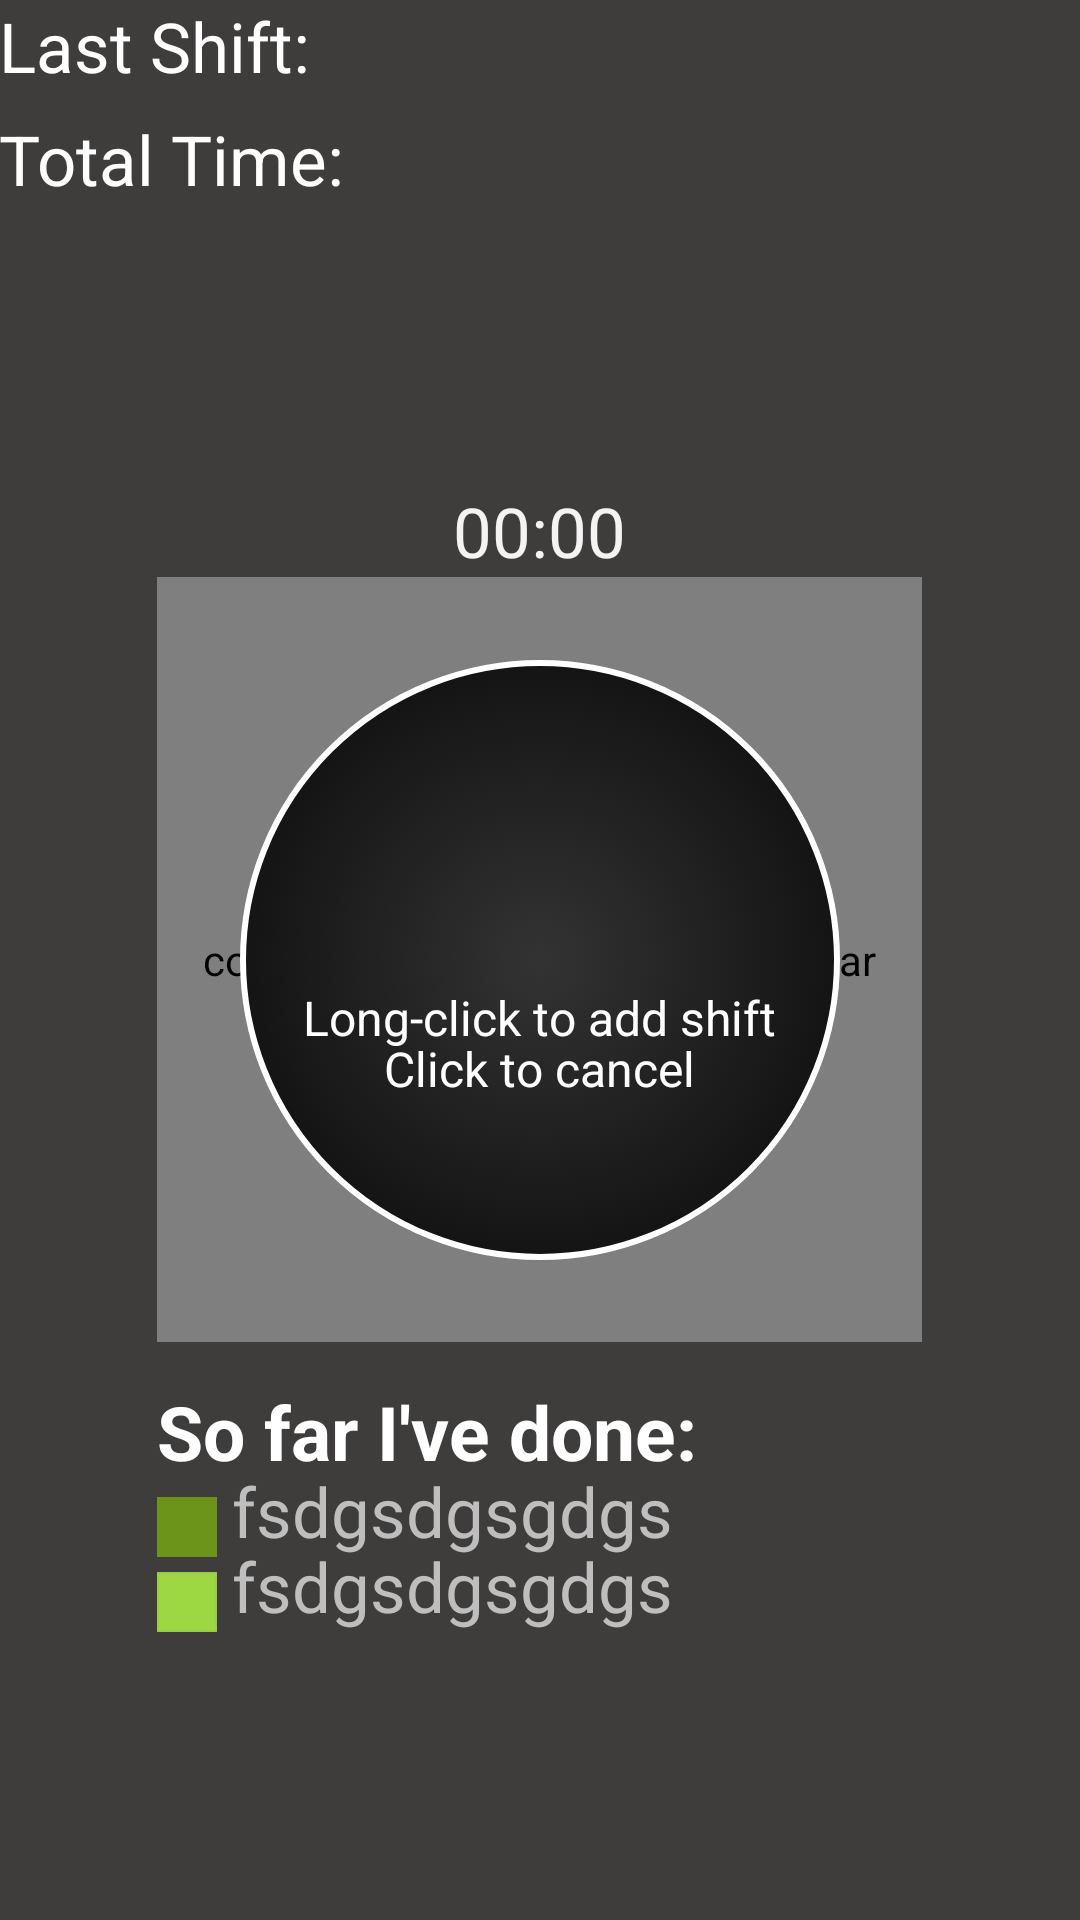

Android layout source for this screen:
<!-- AndroidManifest.xml: application theme myHolo -->
<!-- res/layout/main_page.xml -->
<?xml version="1.0" encoding="utf-8"?>
<RelativeLayout xmlns:android="http://schemas.android.com/apk/res/android"
                xmlns:app="http://schemas.android.com/apk/res-auto"
                xmlns:tools="http://schemas.android.com/tools"
                android:id="@+id/reative"
                android:layout_width="match_parent"
                android:layout_height="match_parent"
                android:background="@color/gray"
                android:paddingBottom="@dimen/activity_vertical_margin"
                android:paddingLeft="@dimen/activity_horizontal_margin"
                android:paddingRight="@dimen/activity_horizontal_margin"
                android:paddingTop="@dimen/activity_vertical_margin">

    <TextView
            android:id="@+id/show_Last_shift"
            android:layout_width="wrap_content"
            android:layout_height="wrap_content"
            android:layout_toRightOf="@id/reative"
            android:text="@string/Last_Shift_String"
            android:textColor="@color/white"
            android:textSize="23sp"
            tools:ignore="NotSibling"/>

    <TextView
            android:id="@+id/hoursSUM"
            android:layout_width="wrap_content"
            android:layout_height="wrap_content"
            android:layout_below="@id/show_Last_shift"
            android:layout_marginTop="7dp"
            android:text="@string/hoursSum"
            android:textColor="@color/white"
            android:textSize="23sp"/>

    <com.views.HoloCircularProgressBar
            android:id="@+id/holoCircularProgressBarInner"
            android:layout_width="240dp"
            android:layout_height="240dp"
            android:layout_alignTop="@+id/reative"
            android:layout_centerHorizontal="true"
            android:layout_centerInParent="true"
            android:layout_marginTop="50dp"
            app:progress_background_color="@android:color/darker_gray"
            app:progress_color="@color/progressBarDarker"
            app:stroke_width="7"
            tools:ignore="NotSibling"/>

    <com.views.HoloCircularProgressBar
            android:id="@+id/holoCircularProgressBarOuter"
            android:layout_width="255dp"
            android:layout_height="255dp"
            android:layout_centerHorizontal="true"
            android:layout_centerVertical="true"
            android:paddingBottom="10dp"
            android:paddingLeft="10dp"
            android:paddingRight="10dp"
            android:paddingTop="10dp"
            app:progress_color="@color/Green2"
            app:stroke_width="5"/>

    <Button
            android:id="@+id/button1"
            android:layout_width="200dp"
            android:layout_height="200dp"
            android:layout_alignBaseline="@id/holoCircularProgressBarOuter"
            android:layout_centerInParent="true"
            android:background="@drawable/list_selector_main_button"
            android:shadowColor="@color/black"
            android:shadowDx="3"
            android:shadowRadius="10"
            android:text=""
            android:textColor="@color/white"
            android:textSize="30sp"
            android:textStyle="bold"/>

    <TextView
            android:id="@+id/buttonSubText"
            android:layout_width="wrap_content"
            android:layout_height="wrap_content"
            android:layout_alignBottom="@+id/button1"
            android:layout_centerHorizontal="true"
            android:layout_marginBottom="70dp"
            android:text="Long-click to add shift"
            android:textAppearance="?android:attr/textAppearanceSmall"
            android:textColor="@color/white"
            android:textSize="16sp"/>

    <TextView
            android:id="@+id/buttonSubText2"
            android:layout_width="wrap_content"
            android:layout_height="wrap_content"
            android:layout_alignTop="@+id/buttonSubText"
            android:layout_below="@id/buttonSubText"
            android:layout_centerHorizontal="true"
            android:layout_marginTop="17dp"
            android:text="Click to cancel"
            android:textAppearance="?android:attr/textAppearanceSmall"
            android:textColor="@color/white"
            android:textSize="16sp"/>

    <TextView
            android:id="@+id/subtitle2"
            android:layout_width="wrap_content"
            android:layout_height="wrap_content"
            android:layout_alignLeft="@+id/holoCircularProgressBarOuter"
            android:layout_below="@id/holoCircularProgressBarOuter"
            android:layout_marginTop="13dp"
            android:text="@string/SoFarIveDone"
            android:textColor="@color/white"
            android:textSize="25sp"
            android:textStyle="bold"/>

    <ImageView
            android:id="@+id/darkerSquare"
            android:layout_width="20dp"
            android:layout_height="20dp"
            android:layout_alignLeft="@id/subtitle2"
            android:layout_below="@id/subtitle2"
            android:layout_marginTop="5dp"
            android:background="@drawable/darker_square"/>

    <ImageView
            android:id="@+id/lighterSquare"
            android:layout_width="20dp"
            android:layout_height="20dp"
            android:layout_alignLeft="@id/darkerSquare"
            android:layout_below="@id/darkerSquare"
            android:layout_marginTop="5dp"
            android:background="@drawable/lighter_square"/>

    <TextView
            android:id="@+id/monthlyHoursTV"
            android:layout_width="wrap_content"
            android:layout_height="wrap_content"
            android:layout_alignBottom="@id/darkerSquare"
            android:layout_centerInParent="true"
            android:layout_marginLeft="5dp"
            android:layout_marginTop="5dp"
            android:layout_toRightOf="@id/darkerSquare"
            android:text="fsdgsdgsgdgs"
            android:textSize="23sp"/>

    <TextView
            android:id="@+id/completedTillNowTV"
            android:layout_width="wrap_content"
            android:layout_height="wrap_content"
            android:layout_alignBottom="@id/lighterSquare"
            android:layout_centerInParent="true"
            android:layout_marginLeft="5dp"
            android:layout_marginTop="5dp"
            android:layout_toRightOf="@id/lighterSquare"
            android:text="fsdgsdgsgdgs"
            android:textSize="23sp"/>

    <Chronometer
            android:layout_width="wrap_content"
            android:layout_height="wrap_content"
            android:id="@+id/chronometer"
            android:layout_above="@id/holoCircularProgressBarOuter"
            android:layout_centerInParent="true"
            android:layout_centerVertical="true"
            android:layout_centerHorizontal="true"
            android:textSize="23sp"

            />

</RelativeLayout>
<!-- resources referenced by this layout -->
<resources>
  <color name="Green2">#9dd742</color>
  <color name="black">#000000</color>
  <color name="gray">#3f3d3c</color>
  <color name="progressBarDarker">#6c941b</color>
  <color name="white">#ffffff</color>
  <!-- drawable darker_square: png bitmap (drawable-ldpi, 938 bytes) -->
  <!-- drawable lighter_square: png bitmap (drawable-ldpi, 973 bytes) -->
  <!-- drawable list_selector_main_button (drawable) -->
  <?xml version="1.0" encoding="utf-8"?>
  <selector xmlns:android="http://schemas.android.com/apk/res/android" android:dither="true" android:constantSize="false">
  
      <item android:drawable="@drawable/circle_button" android:state_first="true"/>
      <item android:drawable="@drawable/circle_button_green" android:state_pressed="true"/>
      <item android:drawable="@drawable/circle_button" android:state_pressed="false"/>
  
  </selector>
  <string name="Last_Shift_String">Last Shift:</string>
  <string name="SoFarIveDone">So far I\'ve done:</string>
  <string name="hoursSum">Total Time:</string>
  <style name="myHolo" parent="@android:style/Theme.Holo">
          <item name="android:windowFrame">@null</item>
          <item name="android:windowContentOverlay">@null</item>
          <item name="android:windowTitleStyle">@null</item>
          <item name="android:windowNoTitle">true</item>
          <item name="android:windowBackground">@android:color/transparent</item>
  
      </style>
  <!-- drawable circle_button (drawable) -->
  <?xml version="1.0" encoding="utf-8"?>
  <shape xmlns:android="http://schemas.android.com/apk/res/android"
         android:shape="oval">
  
      <gradient
              android:endColor="#111111"
              android:gradientRadius="326"
              android:startColor="#333333"
              android:type="radial"/>
  
      <stroke
              android:width="2sp"
              android:color="@color/white">
      </stroke>
  
  </shape>
  <!-- drawable circle_button_green (drawable) -->
  <?xml version="1.0" encoding="utf-8"?>
  <shape xmlns:android="http://schemas.android.com/apk/res/android"
         android:shape="oval">
  
      <gradient
              android:startColor="#111111"
              android:gradientRadius="326"
              android:endColor="#333333"
              android:type="radial"/>
  
      <stroke
              android:width="2sp"
              android:color="#9dd742">
      </stroke>
  
  
  </shape>
</resources>
